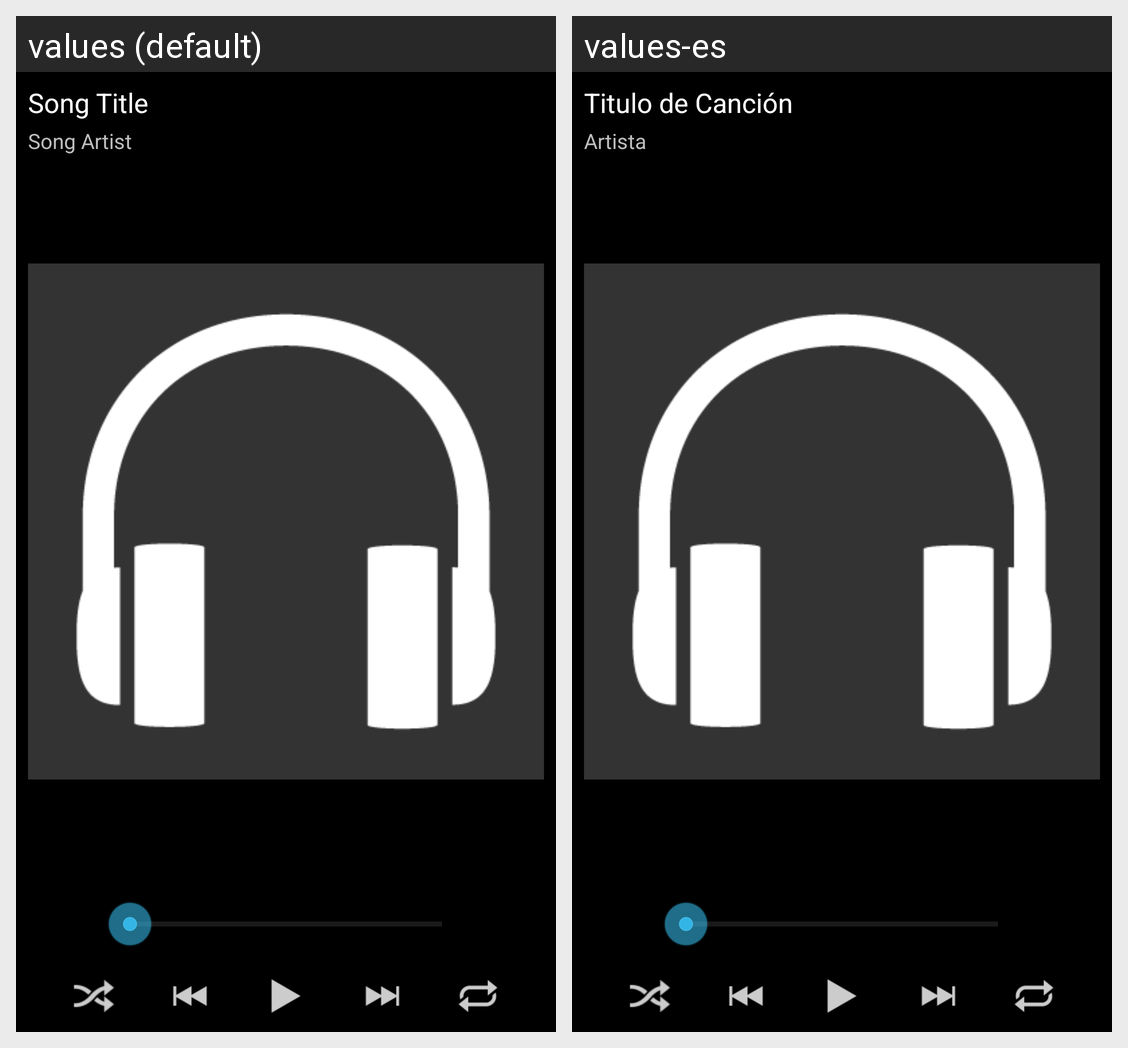

The Android screen above is rendered under two locales of the same app. Produce the string resources it draws, with the default and per-locale values.
Android screen res/layout/player_fragment.xml rendered under 2 locales, left to right: values (default), values-es. Device: Nexus 5 (rendered at 1080×1920; each locale shown at half size, 540×960, under a caption strip naming it); theme DarkTheme.
Strings drawn on this screen, with the default value and each locale's value (text and hints the layout hard-codes, and strings that could not be matched under every locale, appear in the picture but are not listed):

text_title
  values: Song Title
  values-es: Titulo de Canción

text_artist
  values: Song Artist
  values-es: Artista
